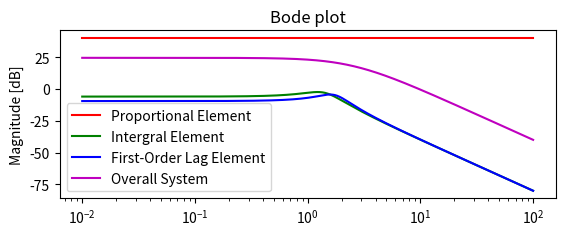

Write the Python code that produced this figure. (Note: this script raises an exception after producing the figure.)
import matplotlib.pyplot as plt 
import numpy as np 
from scipy import signal

# Define the systems  
G0 = signal.lti([100], [1])
G1 = signal.lti([1], [1, 1, 2])
G2 = signal.lti([1], [1, 1, 3])
G3 = signal.lti([100], [1, 5, 6])

# Define the frequency range
frequencies = np.logspace (-2, 2, 500)

# Calculate frequency response
systems = [G0,G1, G2, G3]
labels = ['Proportional Element', 'Intergral Element', 'First-Order Lag Element', 'Overall System']
colors = ['r', 'g', 'b', 'm']


plt.figure(figsize=(12, 8))

# Bode magnitude plot
fig=plt.figure()
plt.subplot(2, 1, 1)
for sys, label, color in zip(systems, labels, colors):
    w, mag,_= sys.bode(frequencies)
    plt.semilogx(w, mag, color=color, label=label)
plt.title('Bode plot')
plt.ylabel('Magnitude [dB]')
plt.legend()
st.pyplot(fig)

# Bode phase plot
fig1 = plt.figure()
plt.subplot(2, 1, 2)
for sys, _, color in zip(systems, labels, colors):
    w, _, phase = sys.bode(frequencies)
    plt.semilogx(w, phase, color=color)
plt.ylabel('phase [degrees]')
plt.legend('Frequency [Hz]')

plt.show()

st.pyplot(fig1)